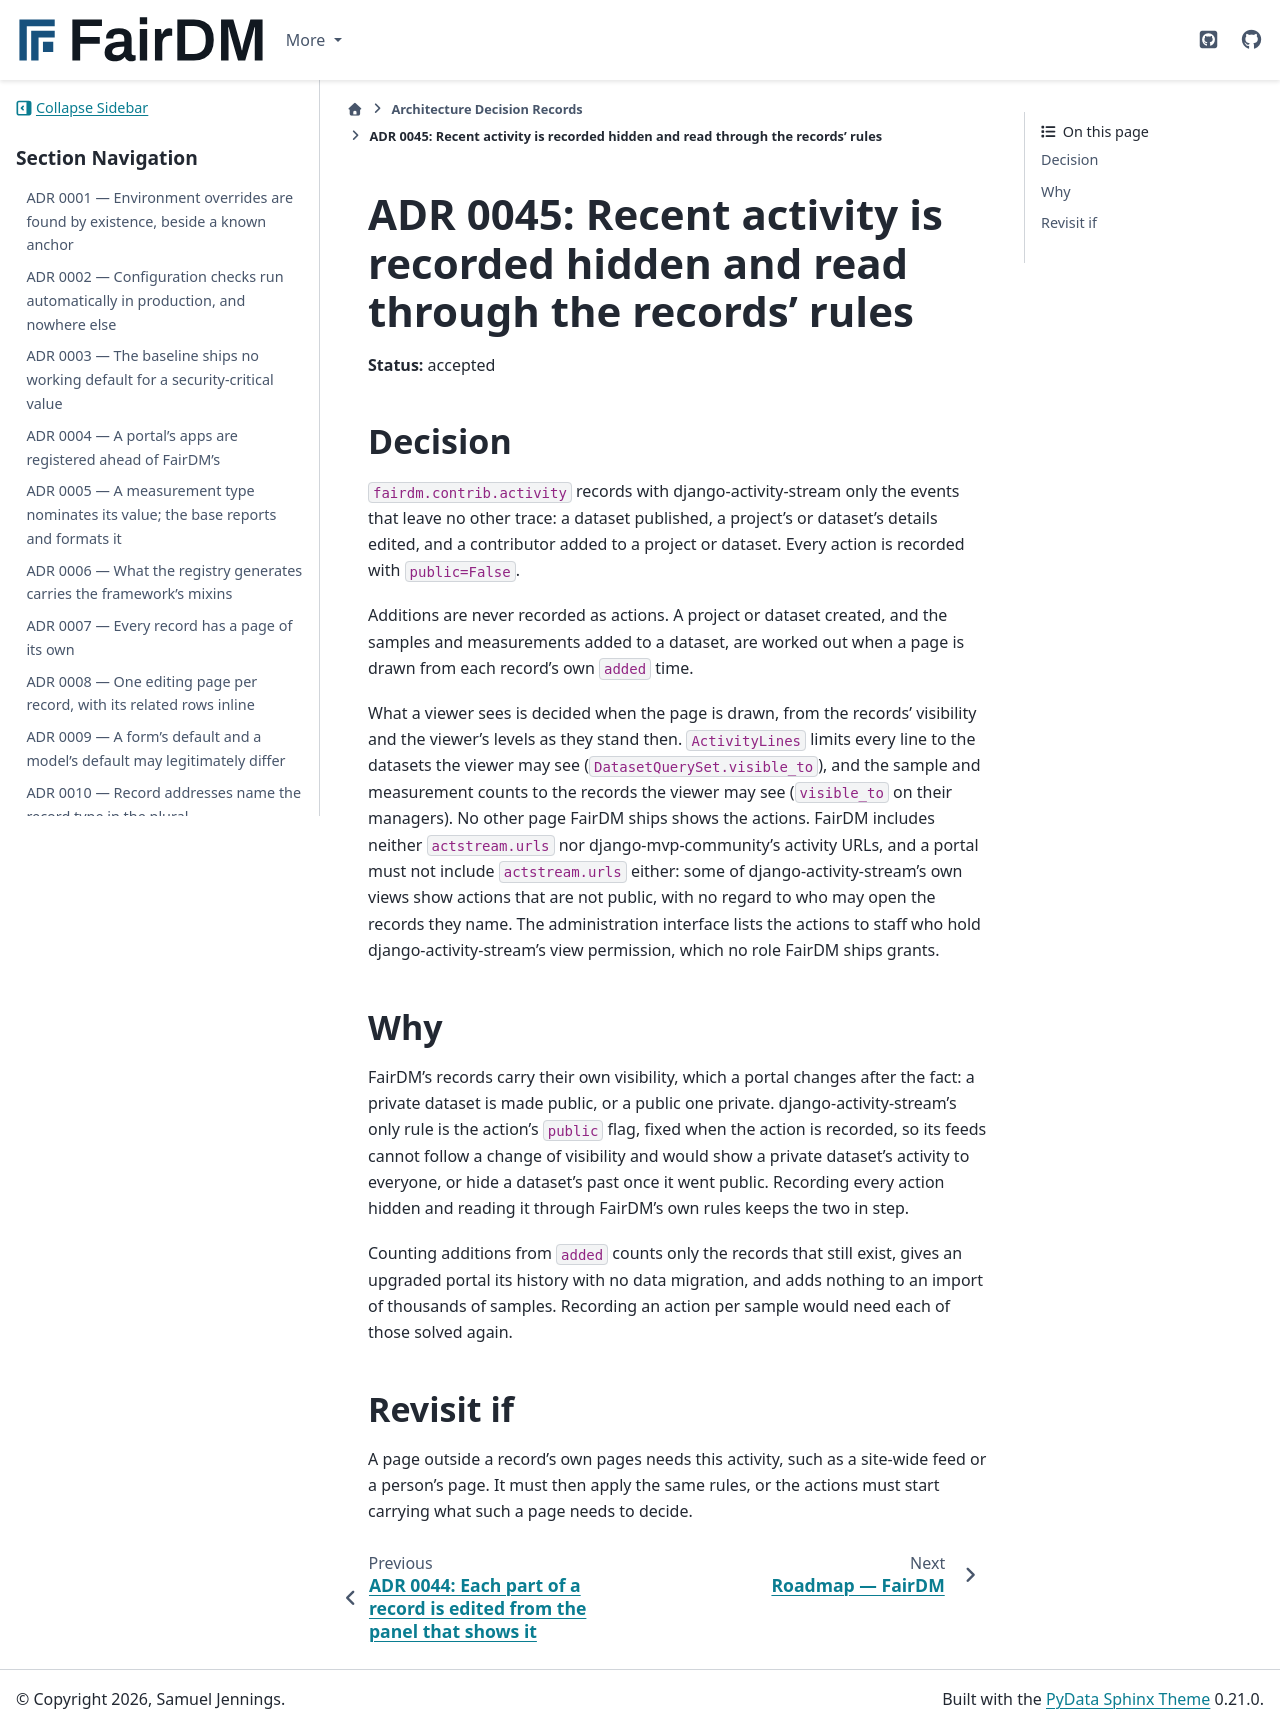

repository: FAIR-DM/fairdm · page: 0.6/adr/0045-recent-activity-is-recorded-hidden-and-read-through-the-records-rules.html · generator: sphinx

# ADR 0045: Recent activity is recorded hidden and read through the records' rules

**Status:** accepted

## Decision

`fairdm.contrib.activity` records with django-activity-stream only the events that leave no other
trace: a dataset published, a project's or dataset's details edited, and a contributor added to a
project or dataset. Every action is recorded with `public=False`.

Additions are never recorded as actions. A project or dataset created, and the samples and
measurements added to a dataset, are worked out when a page is drawn from each record's own `added`
time.

What a viewer sees is decided when the page is drawn, from the records' visibility and the viewer's
levels as they stand then. `ActivityLines` limits every line to the datasets the viewer may see
(`DatasetQuerySet.visible_to`), and the sample and measurement counts to the records the viewer may
see (`visible_to` on their managers). No other page FairDM ships shows the actions. FairDM
includes neither `actstream.urls` nor django-mvp-community's activity URLs, and a portal must not
include `actstream.urls` either: some of django-activity-stream's own views show actions that are
not public, with no regard to who may open the records they name. The administration interface
lists the actions to staff who hold django-activity-stream's view permission, which no role FairDM
ships grants.

## Why

FairDM's records carry their own visibility, which a portal changes after the fact: a private
dataset is made public, or a public one private. django-activity-stream's only rule is the action's
`public` flag, fixed when the action is recorded, so its feeds cannot follow a change of visibility
and would show a private dataset's activity to everyone, or hide a dataset's past once it went
public. Recording every action hidden and reading it through FairDM's own rules keeps the two in
step.

Counting additions from `added` counts only the records that still exist, gives an upgraded portal
its history with no data migration, and adds nothing to an import of thousands of samples. Recording
an action per sample would need each of those solved again.

## Revisit if

A page outside a record's own pages needs this activity, such as a site-wide feed or a person's
page. It must then apply the same rules, or the actions must start carrying what such a page needs
to decide.
